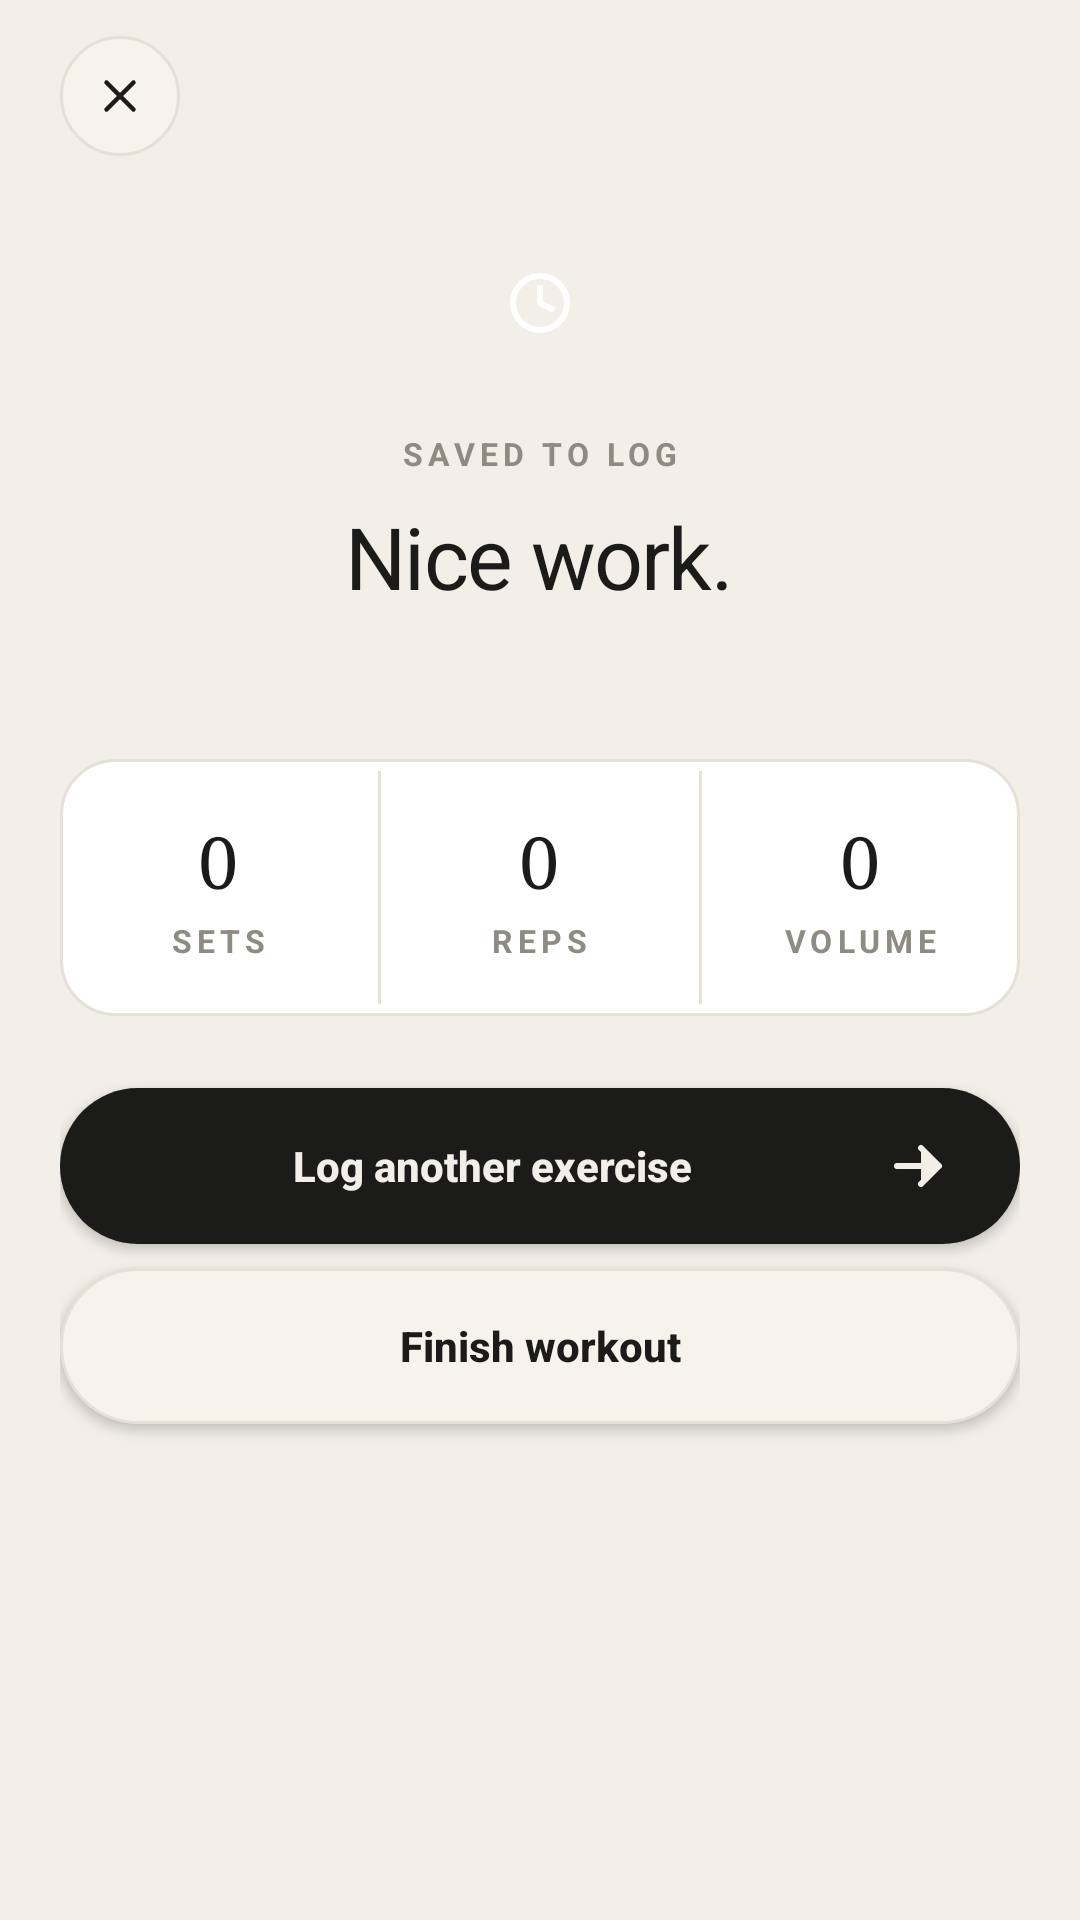

Here is an Android app screen rendered from its layout file. Give the layout XML and the strings, colors and styles it references.
<!-- AndroidManifest.xml: application theme Theme.Worktrax -->
<!-- res/layout/workout_summary_design.xml -->
<?xml version="1.0" encoding="utf-8"?>
<LinearLayout xmlns:android="http://schemas.android.com/apk/res/android"
    xmlns:app="http://schemas.android.com/apk/res-auto"
    android:layout_width="match_parent"
    android:layout_height="match_parent"
    android:orientation="vertical"
    android:background="@color/paper">

    
    <RelativeLayout
        android:layout_width="match_parent"
        android:layout_height="64dp"
        android:paddingHorizontal="20dp"
        android:paddingVertical="12dp">

        <FrameLayout
            android:id="@+id/btn_close"
            android:layout_width="40dp"
            android:layout_height="40dp"
            android:layout_centerVertical="true"
            android:background="@drawable/shape_circle_card">

            <ImageView
                android:layout_width="18dp"
                android:layout_height="18dp"
                android:layout_gravity="center"
                android:src="@drawable/ic_close"
                android:contentDescription="Close"
                app:tint="@color/ink" />
        </FrameLayout>
    </RelativeLayout>

    <androidx.core.widget.NestedScrollView
        android:layout_width="match_parent"
        android:layout_height="0dp"
        android:layout_weight="1"
        android:fillViewport="true">

        <LinearLayout
            android:layout_width="match_parent"
            android:layout_height="wrap_content"
            android:orientation="vertical"
            android:paddingHorizontal="20dp"
            android:paddingBottom="16dp">

            
            <LinearLayout
                android:layout_width="match_parent"
                android:layout_height="wrap_content"
                android:orientation="vertical"
                android:gravity="center_horizontal"
                android:paddingTop="8dp"
                android:paddingBottom="8dp">

                <FrameLayout
                    android:layout_width="58dp"
                    android:layout_height="58dp"
                    android:background="@drawable/shape_sum_mark">

                    <ImageView
                        android:layout_width="24dp"
                        android:layout_height="24dp"
                        android:layout_gravity="center"
                        android:src="@drawable/ic_clock"
                        android:contentDescription="Saved"
                        app:tint="#FFFFFF" />
                </FrameLayout>

                <TextView
                    style="@style/TextKicker"
                    android:layout_width="wrap_content"
                    android:layout_height="wrap_content"
                    android:layout_marginTop="14dp"
                    android:text="Saved to log" />

                <TextView
                    style="@style/TextH1Serif"
                    android:layout_width="wrap_content"
                    android:layout_height="wrap_content"
                    android:layout_marginTop="8dp"
                    android:text="Nice work." />

                <TextView
                    android:id="@+id/tv_summary_meta"
                    style="@style/TextMuted"
                    android:layout_width="wrap_content"
                    android:layout_height="wrap_content"
                    android:layout_marginTop="8dp" />
            </LinearLayout>

            
            <LinearLayout
                android:layout_width="match_parent"
                android:layout_height="wrap_content"
                android:layout_marginTop="18dp"
                android:layout_marginBottom="24dp"
                android:orientation="horizontal"
                android:background="@drawable/shape_border_card"
                android:paddingVertical="4dp">

                <LinearLayout
                    android:layout_width="0dp"
                    android:layout_height="wrap_content"
                    android:layout_weight="1"
                    android:orientation="vertical"
                    android:padding="14dp"
                    android:gravity="center">

                    <TextView
                        android:id="@+id/tv_sum_sets"
                        android:layout_width="wrap_content"
                        android:layout_height="wrap_content"
                        android:fontFamily="serif"
                        android:textSize="24sp"
                        android:letterSpacing="-0.02"
                        android:textColor="@color/ink"
                        android:text="0" />

                    <TextView
                        style="@style/TextKicker"
                        android:layout_width="wrap_content"
                        android:layout_height="wrap_content"
                        android:layout_marginTop="4dp"
                        android:text="Sets" />
                </LinearLayout>

                <View
                    android:layout_width="1dp"
                    android:layout_height="match_parent"
                    android:background="@color/line" />

                <LinearLayout
                    android:layout_width="0dp"
                    android:layout_height="wrap_content"
                    android:layout_weight="1"
                    android:orientation="vertical"
                    android:padding="14dp"
                    android:gravity="center">

                    <TextView
                        android:id="@+id/tv_sum_reps"
                        android:layout_width="wrap_content"
                        android:layout_height="wrap_content"
                        android:fontFamily="serif"
                        android:textSize="24sp"
                        android:letterSpacing="-0.02"
                        android:textColor="@color/ink"
                        android:text="0" />

                    <TextView
                        style="@style/TextKicker"
                        android:layout_width="wrap_content"
                        android:layout_height="wrap_content"
                        android:layout_marginTop="4dp"
                        android:text="Reps" />
                </LinearLayout>

                <View
                    android:layout_width="1dp"
                    android:layout_height="match_parent"
                    android:background="@color/line" />

                <LinearLayout
                    android:layout_width="0dp"
                    android:layout_height="wrap_content"
                    android:layout_weight="1"
                    android:orientation="vertical"
                    android:padding="14dp"
                    android:gravity="center">

                    <TextView
                        android:id="@+id/tv_sum_volume"
                        android:layout_width="wrap_content"
                        android:layout_height="wrap_content"
                        android:fontFamily="serif"
                        android:textSize="24sp"
                        android:letterSpacing="-0.02"
                        android:textColor="@color/ink"
                        android:text="0" />

                    <TextView
                        style="@style/TextKicker"
                        android:layout_width="wrap_content"
                        android:layout_height="wrap_content"
                        android:layout_marginTop="4dp"
                        android:text="Volume" />
                </LinearLayout>
            </LinearLayout>

            <Button
                android:id="@+id/btn_save"
                style="@style/BtnPillPrimary"
                android:layout_width="match_parent"
                android:layout_height="wrap_content"
                android:text="Log another exercise" />

            <Button
                android:id="@+id/btn_discard"
                style="@style/BtnPillSecondary"
                android:layout_width="match_parent"
                android:layout_height="wrap_content"
                android:layout_marginTop="8dp"
                android:text="Finish workout" />
        </LinearLayout>
    </androidx.core.widget.NestedScrollView>
</LinearLayout>
<!-- resources referenced by this layout -->
<resources>
  <color name="ink">#1B1B1A</color>
  <color name="line">#E6E1D7</color>
  <color name="paper">#F2EFE9</color>
  <!-- drawable ic_close (drawable) -->
  <?xml version="1.0" encoding="utf-8"?>
  <vector xmlns:android="http://schemas.android.com/apk/res/android"
      android:width="24dp"
      android:height="24dp"
      android:viewportWidth="24"
      android:viewportHeight="24">
      <path
          android:pathData="M6,6 L18,18 M18,6 L6,18"
          android:strokeColor="#FF000000"
          android:strokeWidth="2"
          android:strokeLineCap="round" />
  </vector>
  <!-- drawable shape_border_card (drawable) -->
  <?xml version="1.0" encoding="utf-8"?>
  <shape xmlns:android="http://schemas.android.com/apk/res/android"
      android:shape="rectangle">
      <solid android:color="@color/surface" />
      <corners android:radius="18dp" />
      <stroke android:width="1dp" android:color="@color/line" />
  </shape>
  <!-- drawable shape_circle_card (drawable) -->
  <?xml version="1.0" encoding="utf-8"?>
  <shape xmlns:android="http://schemas.android.com/apk/res/android"
      android:shape="oval">
      <solid android:color="@color/surface_2" />
      <stroke android:width="1dp" android:color="@color/line" />
  </shape>
  <style name="BtnPillPrimary" parent="BtnPillBase">
          <item name="android:background">@drawable/shape_button_primary</item>
          <item name="android:textColor">@color/paper</item>
          <item name="android:drawableEnd">@drawable/ic_arrow_right</item>
          <item name="android:drawableTint">@color/paper</item>
          <item name="android:drawablePadding">8dp</item>
      </style>
  <style name="BtnPillSecondary" parent="BtnPillBase">
          <item name="android:background">@drawable/shape_button_secondary</item>
          <item name="android:textColor">@color/ink</item>
      </style>
  <style name="TextH1Serif">
          <item name="android:textSize">28.5sp</item>
          <item name="android:fontFamily">Georgia</item>
          <item name="android:textColor">@color/ink</item>
          <item name="android:letterSpacing">-0.02</item>
          <item name="android:lineSpacingMultiplier">1.0</item>
      </style>
  <style name="TextKicker">
          <item name="android:textSize">10.5sp</item>
          <item name="android:fontFamily">Arial</item>
          <item name="android:textAllCaps">true</item>
          <item name="android:letterSpacing">0.16</item>
          <item name="android:textStyle">bold</item>
          <item name="android:textColor">@color/ink_3</item>
      </style>
  <style name="TextMuted">
          <item name="android:textSize">10.5sp</item>
          <item name="android:fontFamily">Arial</item>
          <item name="android:textColor">@color/ink_3</item>
      </style>
  <color name="surface">#FFFFFF</color>
  <color name="surface_2">#F6F3ED</color>
  <style name="BtnPillBase">
          <item name="android:minHeight">52dp</item>
          <item name="android:paddingStart">22dp</item>
          <item name="android:paddingEnd">22dp</item>
          <item name="android:textAllCaps">false</item>
          <item name="android:textStyle">bold</item>
          <item name="android:textSize">14sp</item>
          <item name="android:gravity">center</item>
      </style>
  <!-- drawable shape_button_primary (drawable) -->
  <?xml version="1.0" encoding="utf-8"?>
  <ripple xmlns:android="http://schemas.android.com/apk/res/android"
      android:color="#33FFFFFF">
      <item>
          <shape android:shape="rectangle">
              <solid android:color="@color/ink" />
              <corners android:radius="100dp" />
          </shape>
      </item>
  </ripple>
  <color name="ink_3">#8E8B83</color>
  <color name="accent">#E85D2A</color>
</resources>
